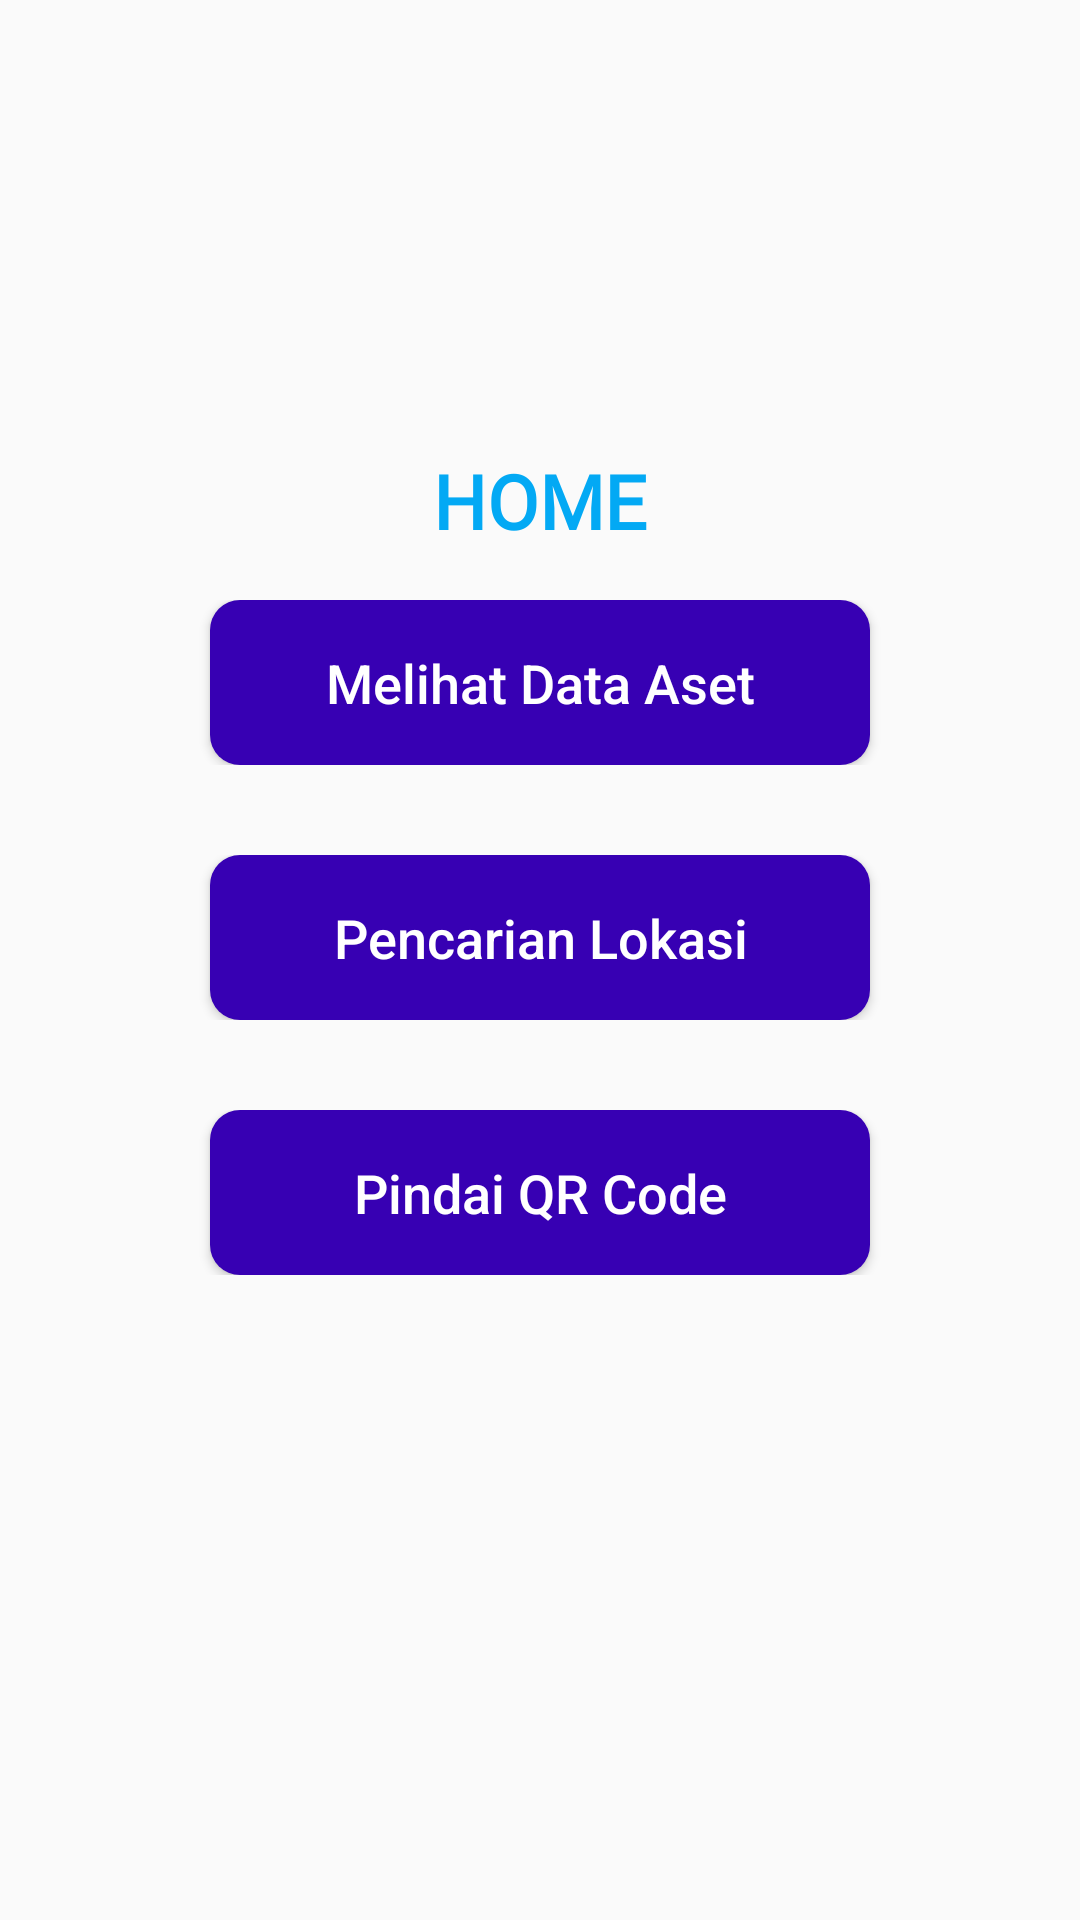

Produce the Android XML layout that renders to this screen, including the resource entries it uses.
<!-- AndroidManifest.xml: application theme AppTheme -->
<!-- res/layout/activity_home.xml -->
<?xml version="1.0" encoding="utf-8"?>
<androidx.constraintlayout.widget.ConstraintLayout xmlns:android="http://schemas.android.com/apk/res/android"
    xmlns:tools="http://schemas.android.com/tools"
    android:layout_width="match_parent"
    android:layout_height="match_parent"
    tools:context=".HomeActivity">

    <ScrollView
        android:layout_width="match_parent"
        android:layout_height="match_parent"
        android:fillViewport="true">

        <LinearLayout
            android:layout_width="match_parent"
            android:layout_height="match_parent"
            android:background="@drawable/background"
            android:orientation="vertical">

            <LinearLayout
                android:layout_width="match_parent"
                android:layout_height="150dp"
                android:orientation="vertical"></LinearLayout>

            <LinearLayout
                android:layout_width="match_parent"
                android:layout_height="wrap_content"
                android:orientation="vertical">

                <LinearLayout
                    android:layout_width="match_parent"
                    android:layout_height="50dp"
                    android:orientation="vertical">

                    <TextView
                        android:id="@+id/textView"
                        android:layout_width="match_parent"
                        android:layout_height="wrap_content"
                        android:fontFamily="@font/alice"
                        android:gravity="center"
                        android:text="HOME"
                        android:textColor="#03A9F4"
                        android:textSize="25sp"
                        android:textStyle="bold" />
                </LinearLayout>

                <LinearLayout
                    android:layout_width="match_parent"
                    android:layout_height="wrap_content"
                    android:orientation="horizontal">

                    <Space
                        android:layout_width="wrap_content"
                        android:layout_height="wrap_content"
                        android:layout_weight="1" />

                    <Button
                        android:id="@+id/button"
                        android:layout_width="220dp"
                        android:layout_height="55dp"
                        android:background="@drawable/rectangular_input"
                        android:onClick="Melihat_Data_Aset"
                        android:text="Melihat Data Aset"
                        android:textAllCaps="false"
                        android:textColor="@android:color/white"
                        android:textSize="18sp" />

                    <Space
                        android:layout_width="wrap_content"
                        android:layout_height="wrap_content"
                        android:layout_weight="1" />
                </LinearLayout>

                <LinearLayout
                    android:layout_width="match_parent"
                    android:layout_height="30dp"
                    android:orientation="vertical"></LinearLayout>

                <LinearLayout
                    android:layout_width="match_parent"
                    android:layout_height="wrap_content"
                    android:orientation="horizontal">

                    <Space
                        android:layout_width="wrap_content"
                        android:layout_height="wrap_content"
                        android:layout_weight="1" />

                    <Button
                        android:id="@+id/button1"
                        android:layout_width="220dp"
                        android:layout_height="55dp"
                        android:background="@drawable/rectangular_input"
                        android:onClick="Pencarian_Lokasi"
                        android:text="Pencarian Lokasi"
                        android:textAllCaps="false"
                        android:textColor="@android:color/white"
                        android:textSize="18sp" />

                    <Space
                        android:layout_width="wrap_content"
                        android:layout_height="wrap_content"
                        android:layout_weight="1" />
                </LinearLayout>

                <LinearLayout
                    android:layout_width="match_parent"
                    android:layout_height="30dp"
                    android:orientation="vertical"></LinearLayout>

                <LinearLayout
                    android:layout_width="match_parent"
                    android:layout_height="wrap_content"
                    android:orientation="horizontal">

                    <Space
                        android:layout_width="wrap_content"
                        android:layout_height="wrap_content"
                        android:layout_weight="1" />

                    <Button
                        android:id="@+id/button2"
                        android:layout_width="220dp"
                        android:layout_height="55dp"
                        android:background="@drawable/rectangular_input"
                        android:onClick="Pindai_QRCode"
                        android:text="Pindai QR Code"
                        android:textAllCaps="false"
                        android:textColor="@android:color/white"
                        android:textSize="18sp" />

                    <Space
                        android:layout_width="wrap_content"
                        android:layout_height="wrap_content"
                        android:layout_weight="1" />
                </LinearLayout>

            </LinearLayout>

        </LinearLayout>

    </ScrollView>

</androidx.constraintlayout.widget.ConstraintLayout>
<!-- resources referenced by this layout -->
<resources>
  <!-- drawable rectangular_input (drawable) -->
  <?xml version="1.0" encoding="utf-8"?>
  <shape xmlns:android="http://schemas.android.com/apk/res/android"
      android:padding="10dp"
      android:shape="rectangle">
      <solid android:color="@color/colorPrimaryDark" />
      <corners
          android:bottomLeftRadius="10dp"
          android:bottomRightRadius="10dp"
          android:topLeftRadius="10dp"
          android:topRightRadius="10dp" />
  </shape>
  <style name="AppTheme" parent="Theme.AppCompat.Light.DarkActionBar">
          
          <item name="colorPrimary">@color/colorPrimary</item>
          <item name="colorPrimaryDark">@color/colorPrimaryDark</item>
          <item name="colorAccent">@color/colorAccent</item>
      </style>
  <!-- not gathered from this repository: default colours our renderer supplied (Android Studio template values) -->
  <color name="colorPrimary">#FF6200EE</color>
  <color name="colorPrimaryDark">#FF3700B3</color>
  <color name="colorAccent">#FF03DAC5</color>
</resources>
